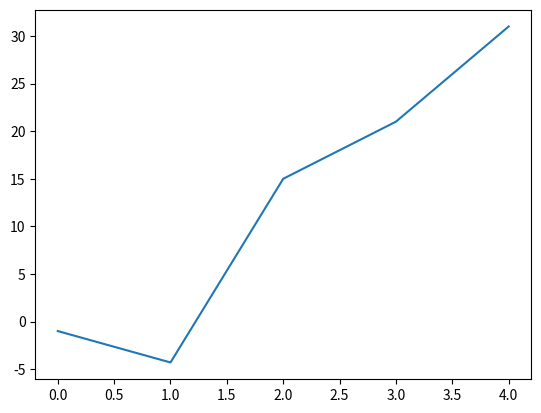

Generate this figure with matplotlib:
# Import module for plotting 
###############################
#       Date : 5/1/2020       #
#       Author: Liam Lin      #
###############################

import matplotlib.pyplot as plt

data = [-1, -4.3, 15, 21, 31]
plt.plot(data) #xaxis : 0,1,2,3,4
plt.show()

